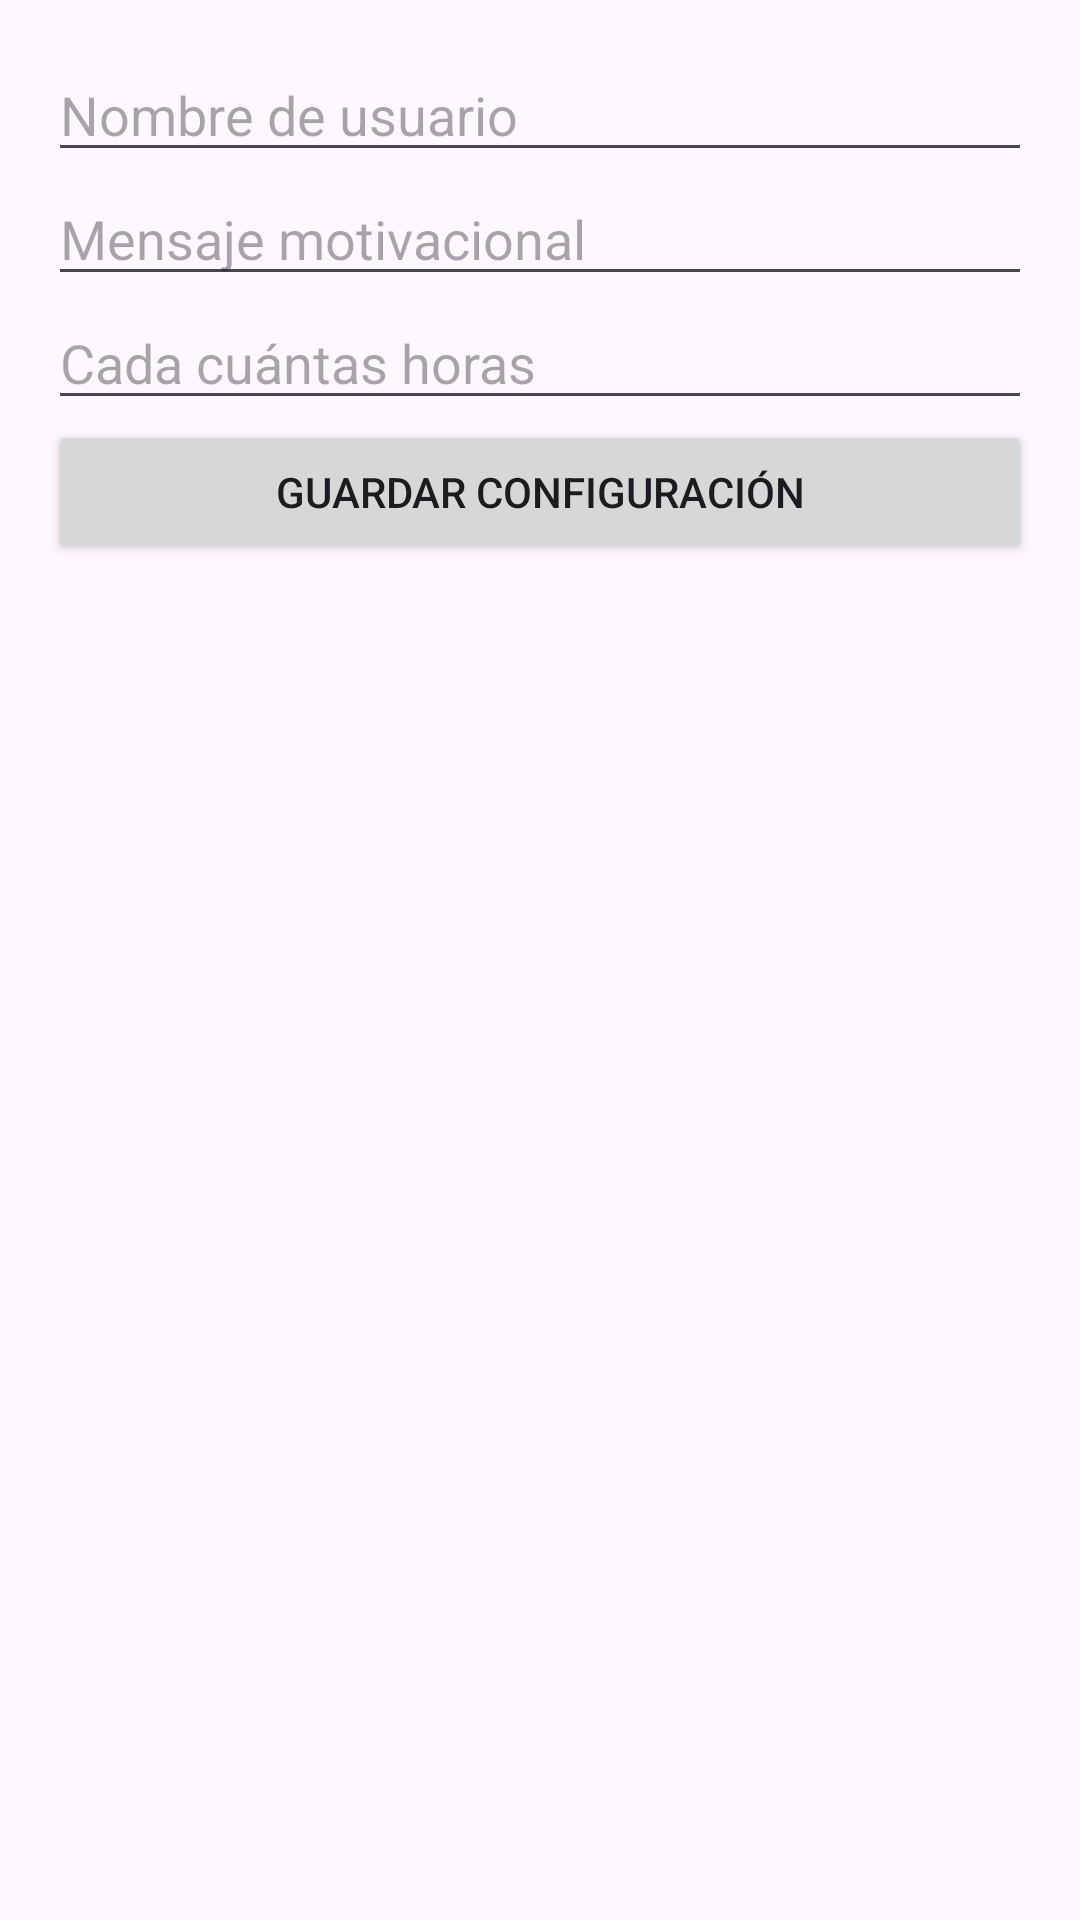

Here is an Android app screen rendered from its layout file. Give the layout XML and the strings, colors and styles it references.
<!-- AndroidManifest.xml: application theme Theme.Lab5_20210795 -->
<!-- res/layout/activity_configuraciones.xml -->
<?xml version="1.0" encoding="utf-8"?>
<androidx.constraintlayout.widget.ConstraintLayout xmlns:android="http://schemas.android.com/apk/res/android"
    xmlns:app="http://schemas.android.com/apk/res-auto"
    xmlns:tools="http://schemas.android.com/tools"
    android:id="@+id/main"
    android:layout_width="match_parent"
    android:layout_height="match_parent"
    tools:context=".ConfiguracionesActivity">

    <LinearLayout
        android:orientation="vertical"
        android:padding="16dp"
        android:layout_width="0dp"
        android:layout_height="0dp"
        app:layout_constraintTop_toTopOf="parent"
        app:layout_constraintBottom_toBottomOf="parent"
        app:layout_constraintStart_toStartOf="parent"
        app:layout_constraintEnd_toEndOf="parent">

        <EditText
            android:id="@+id/etNombre"
            android:hint="Nombre de usuario"
            android:layout_width="match_parent"
            android:layout_height="wrap_content"/>

        <EditText
            android:id="@+id/etMensaje"
            android:hint="Mensaje motivacional"
            android:layout_width="match_parent"
            android:layout_height="wrap_content"/>

        <EditText
            android:id="@+id/etHoras"
            android:hint="Cada cuántas horas"
            android:inputType="number"
            android:layout_width="match_parent"
            android:layout_height="wrap_content"/>

        <Button
            android:id="@+id/btnGuardar"
            android:text="Guardar configuración"
            android:layout_width="match_parent"
            android:layout_height="wrap_content"/>
    </LinearLayout>


</androidx.constraintlayout.widget.ConstraintLayout>
<!-- resources referenced by this layout -->
<resources>
  <style name="Theme.Lab5_20210795" parent="Base.Theme.Lab5_20210795" />
  <style name="Base.Theme.Lab5_20210795" parent="Theme.Material3.DayNight.NoActionBar">
          
          
      </style>
</resources>
